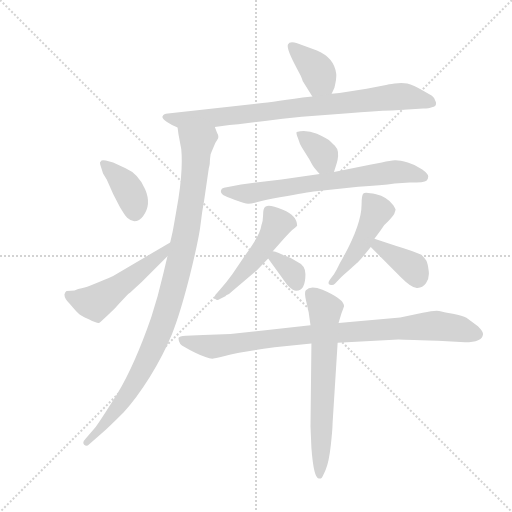
t = 0.00 s
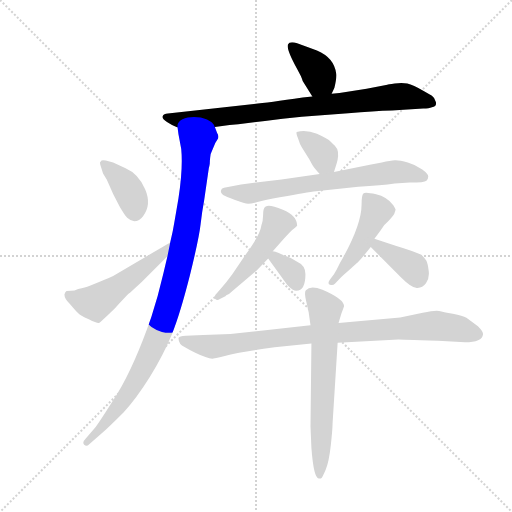
t = 1.92 s
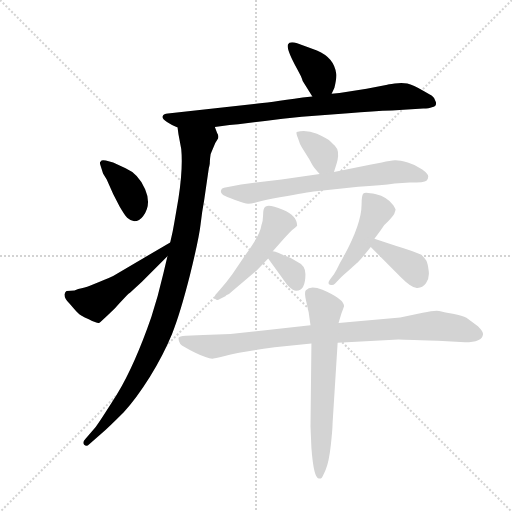
t = 3.84 s
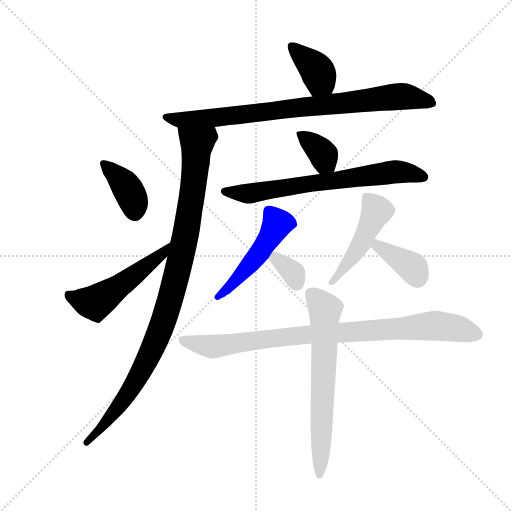
t = 5.75 s
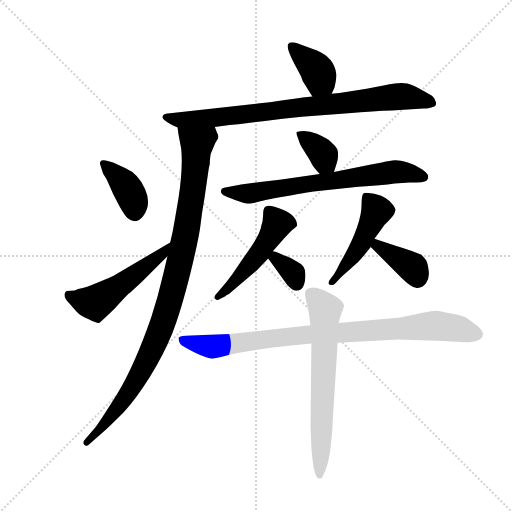
t = 7.67 s
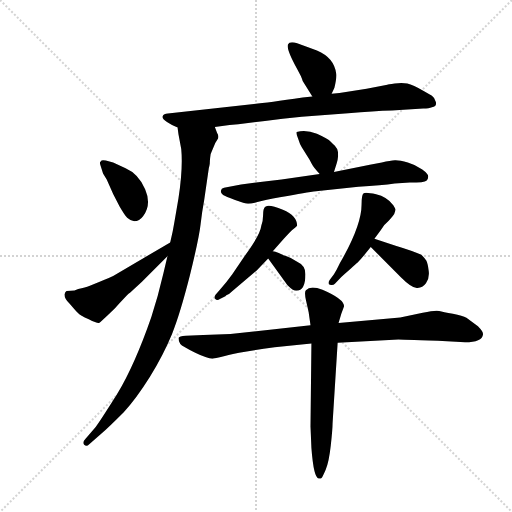
t = 9.59 s

The animated SVG that drew these frames (rendered in a browser with its animation timeline set to each time). Animation: 13 CSS @keyframes rules; one cycle of 9.59 s.

<svg version="1.1" viewBox="0 0 1024 1024" xmlns="http://www.w3.org/2000/svg">
  <g stroke="lightgray" stroke-dasharray="1,1" stroke-width="1" transform="scale(4, 4)">
    <line x1="0" y1="0" x2="256" y2="256"></line>
    <line x1="256" y1="0" x2="0" y2="256"></line>
    <line x1="128" y1="0" x2="128" y2="256"></line>
    <line x1="0" y1="128" x2="256" y2="128"></line>
  </g>
  <g transform="scale(0.92, -0.92) translate(60, -850)">
    <style type="text/css">
      
        @keyframes keyframes0 {
          from {
            stroke: blue;
            stroke-dashoffset: 381;
            stroke-width: 128;
          }
          55% {
            animation-timing-function: step-end;
            stroke: blue;
            stroke-dashoffset: 0;
            stroke-width: 128;
          }
          to {
            stroke: black;
            stroke-width: 1024;
          }
        }
        #make-me-a-hanzi-animation-0 {
          animation: keyframes0 0.56005859375s both;
          animation-delay: 0s;
          animation-timing-function: linear;
        }
      
        @keyframes keyframes1 {
          from {
            stroke: blue;
            stroke-dashoffset: 832;
            stroke-width: 128;
          }
          73% {
            animation-timing-function: step-end;
            stroke: blue;
            stroke-dashoffset: 0;
            stroke-width: 128;
          }
          to {
            stroke: black;
            stroke-width: 1024;
          }
        }
        #make-me-a-hanzi-animation-1 {
          animation: keyframes1 0.9270833333333334s both;
          animation-delay: 0.56005859375s;
          animation-timing-function: linear;
        }
      
        @keyframes keyframes2 {
          from {
            stroke: blue;
            stroke-dashoffset: 1009;
            stroke-width: 128;
          }
          77% {
            animation-timing-function: step-end;
            stroke: blue;
            stroke-dashoffset: 0;
            stroke-width: 128;
          }
          to {
            stroke: black;
            stroke-width: 1024;
          }
        }
        #make-me-a-hanzi-animation-2 {
          animation: keyframes2 1.0711263020833333s both;
          animation-delay: 1.4871419270833335s;
          animation-timing-function: linear;
        }
      
        @keyframes keyframes3 {
          from {
            stroke: blue;
            stroke-dashoffset: 387;
            stroke-width: 128;
          }
          56% {
            animation-timing-function: step-end;
            stroke: blue;
            stroke-dashoffset: 0;
            stroke-width: 128;
          }
          to {
            stroke: black;
            stroke-width: 1024;
          }
        }
        #make-me-a-hanzi-animation-3 {
          animation: keyframes3 0.56494140625s both;
          animation-delay: 2.558268229166667s;
          animation-timing-function: linear;
        }
      
        @keyframes keyframes4 {
          from {
            stroke: blue;
            stroke-dashoffset: 520;
            stroke-width: 128;
          }
          63% {
            animation-timing-function: step-end;
            stroke: blue;
            stroke-dashoffset: 0;
            stroke-width: 128;
          }
          to {
            stroke: black;
            stroke-width: 1024;
          }
        }
        #make-me-a-hanzi-animation-4 {
          animation: keyframes4 0.6731770833333334s both;
          animation-delay: 3.123209635416667s;
          animation-timing-function: linear;
        }
      
        @keyframes keyframes5 {
          from {
            stroke: blue;
            stroke-dashoffset: 355;
            stroke-width: 128;
          }
          54% {
            animation-timing-function: step-end;
            stroke: blue;
            stroke-dashoffset: 0;
            stroke-width: 128;
          }
          to {
            stroke: black;
            stroke-width: 1024;
          }
        }
        #make-me-a-hanzi-animation-5 {
          animation: keyframes5 0.5388997395833334s both;
          animation-delay: 3.7963867187500004s;
          animation-timing-function: linear;
        }
      
        @keyframes keyframes6 {
          from {
            stroke: blue;
            stroke-dashoffset: 694;
            stroke-width: 128;
          }
          69% {
            animation-timing-function: step-end;
            stroke: blue;
            stroke-dashoffset: 0;
            stroke-width: 128;
          }
          to {
            stroke: black;
            stroke-width: 1024;
          }
        }
        #make-me-a-hanzi-animation-6 {
          animation: keyframes6 0.8147786458333334s both;
          animation-delay: 4.335286458333334s;
          animation-timing-function: linear;
        }
      
        @keyframes keyframes7 {
          from {
            stroke: blue;
            stroke-dashoffset: 499;
            stroke-width: 128;
          }
          62% {
            animation-timing-function: step-end;
            stroke: blue;
            stroke-dashoffset: 0;
            stroke-width: 128;
          }
          to {
            stroke: black;
            stroke-width: 1024;
          }
        }
        #make-me-a-hanzi-animation-7 {
          animation: keyframes7 0.6560872395833334s both;
          animation-delay: 5.150065104166667s;
          animation-timing-function: linear;
        }
      
        @keyframes keyframes8 {
          from {
            stroke: blue;
            stroke-dashoffset: 338;
            stroke-width: 128;
          }
          52% {
            animation-timing-function: step-end;
            stroke: blue;
            stroke-dashoffset: 0;
            stroke-width: 128;
          }
          to {
            stroke: black;
            stroke-width: 1024;
          }
        }
        #make-me-a-hanzi-animation-8 {
          animation: keyframes8 0.5250651041666666s both;
          animation-delay: 5.80615234375s;
          animation-timing-function: linear;
        }
      
        @keyframes keyframes9 {
          from {
            stroke: blue;
            stroke-dashoffset: 478;
            stroke-width: 128;
          }
          61% {
            animation-timing-function: step-end;
            stroke: blue;
            stroke-dashoffset: 0;
            stroke-width: 128;
          }
          to {
            stroke: black;
            stroke-width: 1024;
          }
        }
        #make-me-a-hanzi-animation-9 {
          animation: keyframes9 0.6389973958333334s both;
          animation-delay: 6.331217447916667s;
          animation-timing-function: linear;
        }
      
        @keyframes keyframes10 {
          from {
            stroke: blue;
            stroke-dashoffset: 380;
            stroke-width: 128;
          }
          55% {
            animation-timing-function: step-end;
            stroke: blue;
            stroke-dashoffset: 0;
            stroke-width: 128;
          }
          to {
            stroke: black;
            stroke-width: 1024;
          }
        }
        #make-me-a-hanzi-animation-10 {
          animation: keyframes10 0.5592447916666666s both;
          animation-delay: 6.97021484375s;
          animation-timing-function: linear;
        }
      
        @keyframes keyframes11 {
          from {
            stroke: blue;
            stroke-dashoffset: 905;
            stroke-width: 128;
          }
          75% {
            animation-timing-function: step-end;
            stroke: blue;
            stroke-dashoffset: 0;
            stroke-width: 128;
          }
          to {
            stroke: black;
            stroke-width: 1024;
          }
        }
        #make-me-a-hanzi-animation-11 {
          animation: keyframes11 0.9864908854166666s both;
          animation-delay: 7.529459635416667s;
          animation-timing-function: linear;
        }
      
        @keyframes keyframes12 {
          from {
            stroke: blue;
            stroke-dashoffset: 663;
            stroke-width: 128;
          }
          68% {
            animation-timing-function: step-end;
            stroke: blue;
            stroke-dashoffset: 0;
            stroke-width: 128;
          }
          to {
            stroke: black;
            stroke-width: 1024;
          }
        }
        #make-me-a-hanzi-animation-12 {
          animation: keyframes12 0.78955078125s both;
          animation-delay: 8.515950520833334s;
          animation-timing-function: linear;
        }
      
    </style>
    
      <path d="M 661 646 L 667 659 Q 672 680 671 689 Q 667 724 629 740 L 586 756 Q 569 761 566 753 Q 562 744 586 700 L 594 685 Q 597 678 598 674 L 619 640 C 635 614 648 619 661 646 Z" fill="lightgray"></path>
    
      <path d="M 697 604 Q 753 609 792 610 L 860 614 Q 873 614 879 617 Q 890 619 887.5 628.5 Q 885 638 879 642 L 861 652 Q 838 666 825.5 668.5 Q 813 671 798 668.5 Q 783 666 782 666 L 737 657 L 678 648 L 661 646 L 619 640 L 598 638 Q 523 627 492 624 L 305 603 Q 296 602 293.5 597.5 Q 291 593 303 585 Q 315 577 326 573 L 407 574 L 439 578 L 458 580 L 516 587 Q 553 592 596 596 L 697 604 Z" fill="lightgray"></path>
    
      <path d="M 326 573 L 328 558 L 334 526 Q 338 484 328 419 Q 317 354 315 345 L 310 323 L 304 293 L 295 255 Q 284 207 269 161 Q 233 57 195 -6 Q 156 -68 148 -78 L 126 -104 Q 118 -112 123 -117 Q 128 -122 134 -116 L 160 -93 Q 177 -78 209 -46 Q 236 -17 266 31 Q 295 78 314 124 Q 332 169 353 252 Q 373 334 376 362 Q 379 389 384 416 L 394 485 Q 395 487 396 494 Q 396 501 397 508 Q 397 515 400 520 L 408 539 L 414 549 Q 416 556 412 561 Q 408 572 407 574 C 398 603 321 603 326 573 Z" fill="lightgray"></path>
    
      <path d="M 170 501 Q 160 503 159 499 Q 156 498 158 492 Q 160 486 164 473 L 172 460 L 186 428 L 200 401 Q 211 382 216.5 376.5 Q 222 371 232 369 Q 243 369 251 380 Q 270 405 255.5 438.5 Q 241 472 213 484 L 186 497 L 170 501 Z" fill="lightgray"></path>
    
      <path d="M 310 323 L 186 250 Q 181 247 158 238 L 134 228 Q 126 224 110 222 Q 102 218 94 218 Q 85 218 84 217 Q 82 216 80 210 Q 80 201 92 189 Q 103 176 109 170 Q 114 164 133 156 Q 151 147 155 148 Q 158 149 190 180 Q 219 212 222 213 L 248 237 L 304 293 C 325 314 336 338 310 323 Z" fill="lightgray"></path>
    
      <path d="M 666 476 L 672 495 Q 674 500 675 511 Q 675 522 673 526 Q 670 530 668 533 Q 665 536 659 542 Q 653 548 629 559 Q 605 569 585 563 Q 583 561 588 549 Q 592 536 596 530 L 611 506 Q 612 505 617 495 Q 622 485 635 472 C 656 451 657 449 666 476 Z" fill="lightgray"></path>
    
      <path d="M 635 472 L 552 460 L 464 449 L 427 442 Q 421 441 420 435 Q 420 429 425 426 Q 430 423 451 415 Q 472 407 479.5 407 Q 487 407 508.5 413 Q 530 419 565 424 Q 616 434 632 435 L 719 444 Q 770 447 798 451 L 831 453 Q 863 453 867 457 Q 871 461 871 466.5 Q 871 472 858 481.5 Q 845 491 826.5 496.5 Q 808 502 798.5 501.5 Q 789 501 770 497 L 744 492 L 666 476 L 635 472 Z" fill="lightgray"></path>
    
      <path d="M 533 304 L 557 331 Q 574 349 578 352 Q 582 355 586 359 Q 586 381 555 394 Q 524 407 518 401 L 516 400 Q 512 396 512 383 Q 512 370 508 359 Q 506 340 473 295 L 445 254 Q 432 236 418 220 L 409 210 Q 404 204 408 200 Q 412 196 418 200 L 430 206 L 432 208 Q 438 210 446 218 L 498 262 L 523 288 L 533 304 Z" fill="lightgray"></path>
    
      <path d="M 523 288 L 565 230 Q 577 218 584 218 Q 604 218 604 254 Q 604 273 586 281 Q 573 290 563 293 Q 553 296 546 300 Q 538 304 533 304 C 509 307 509 307 523 288 Z" fill="lightgray"></path>
    
      <path d="M 754 331 L 768 350 Q 774 361 785 370 Q 796 383 797 385 L 800 394 Q 800 396 795 404 Q 781 422 757.5 427.5 Q 734 433 730 429.5 Q 726 426 726 405 Q 726 360 679 278 L 672 264 L 666 254 L 657 242 Q 651 233 657.5 231 Q 664 229 668 233 L 682 248 Q 713 275 719.5 281.5 Q 726 288 746 313 L 754 331 Z" fill="lightgray"></path>
    
      <path d="M 746 313 L 812 247 Q 834 225 846 224 Q 858 223 866 234 Q 874 245 872 261 Q 870 277 867 283 Q 863 289 856 296 Q 840 304 800 316 L 754 331 C 725 340 725 334 746 313 Z" fill="lightgray"></path>
    
      <path d="M 674 105 L 806 112 Q 808 112 892 109 L 951 106 Q 988 106 990 123 Q 991 129 979 141 L 954 159 Q 946 164 924.5 168 Q 903 172 894.5 174 Q 886 176 859 170 L 810 160 L 676 148 L 615 143 L 441 124 L 382 122 L 344 120 Q 329 119 328 115 Q 328 107 332 102 Q 336 97 364.5 83 Q 393 69 404 70.5 Q 415 72 437 78 Q 459 84 537 95 L 617 103 L 674 105 Z" fill="lightgray"></path>
    
      <path d="M 617 103 L 615 -77 L 617 -124 Q 622 -190 633 -190 Q 637 -191 639 -189 Q 641 -187 648 -171 Q 655 -155 659 -119 Q 663 -83 663 -70 L 674 105 L 676 148 L 682 168 L 688 184 Q 688 200 641 220 Q 615 230 605 219 Q 601 215 605.5 195.5 Q 610 176 611 171 L 615 143 L 617 103 Z" fill="lightgray"></path>
    
    
      <clipPath id="make-me-a-hanzi-clip-0">
        <path d="M 661 646 L 667 659 Q 672 680 671 689 Q 667 724 629 740 L 586 756 Q 569 761 566 753 Q 562 744 586 700 L 594 685 Q 597 678 598 674 L 619 640 C 635 614 648 619 661 646 Z"></path>
      </clipPath>
      <path clip-path="url(#make-me-a-hanzi-clip-0)" d="M 573 749 L 630 696 L 634 673 L 625 651" fill="none" id="make-me-a-hanzi-animation-0" stroke-dasharray="253 506" stroke-linecap="round"></path>
    
      <clipPath id="make-me-a-hanzi-clip-1">
        <path d="M 697 604 Q 753 609 792 610 L 860 614 Q 873 614 879 617 Q 890 619 887.5 628.5 Q 885 638 879 642 L 861 652 Q 838 666 825.5 668.5 Q 813 671 798 668.5 Q 783 666 782 666 L 737 657 L 678 648 L 661 646 L 619 640 L 598 638 Q 523 627 492 624 L 305 603 Q 296 602 293.5 597.5 Q 291 593 303 585 Q 315 577 326 573 L 407 574 L 439 578 L 458 580 L 516 587 Q 553 592 596 596 L 697 604 Z"></path>
      </clipPath>
      <path clip-path="url(#make-me-a-hanzi-clip-1)" d="M 302 594 L 327 589 L 400 593 L 816 641 L 874 630" fill="none" id="make-me-a-hanzi-animation-1" stroke-dasharray="704 1408" stroke-linecap="round"></path>
    
      <clipPath id="make-me-a-hanzi-clip-2">
        <path d="M 326 573 L 328 558 L 334 526 Q 338 484 328 419 Q 317 354 315 345 L 310 323 L 304 293 L 295 255 Q 284 207 269 161 Q 233 57 195 -6 Q 156 -68 148 -78 L 126 -104 Q 118 -112 123 -117 Q 128 -122 134 -116 L 160 -93 Q 177 -78 209 -46 Q 236 -17 266 31 Q 295 78 314 124 Q 332 169 353 252 Q 373 334 376 362 Q 379 389 384 416 L 394 485 Q 395 487 396 494 Q 396 501 397 508 Q 397 515 400 520 L 408 539 L 414 549 Q 416 556 412 561 Q 408 572 407 574 C 398 603 321 603 326 573 Z"></path>
      </clipPath>
      <path clip-path="url(#make-me-a-hanzi-clip-2)" d="M 333 566 L 368 537 L 366 503 L 344 342 L 306 186 L 276 102 L 234 19 L 157 -83 L 128 -111" fill="none" id="make-me-a-hanzi-animation-2" stroke-dasharray="881 1762" stroke-linecap="round"></path>
    
      <clipPath id="make-me-a-hanzi-clip-3">
        <path d="M 170 501 Q 160 503 159 499 Q 156 498 158 492 Q 160 486 164 473 L 172 460 L 186 428 L 200 401 Q 211 382 216.5 376.5 Q 222 371 232 369 Q 243 369 251 380 Q 270 405 255.5 438.5 Q 241 472 213 484 L 186 497 L 170 501 Z"></path>
      </clipPath>
      <path clip-path="url(#make-me-a-hanzi-clip-3)" d="M 166 495 L 217 441 L 230 413 L 233 387" fill="none" id="make-me-a-hanzi-animation-3" stroke-dasharray="259 518" stroke-linecap="round"></path>
    
      <clipPath id="make-me-a-hanzi-clip-4">
        <path d="M 310 323 L 186 250 Q 181 247 158 238 L 134 228 Q 126 224 110 222 Q 102 218 94 218 Q 85 218 84 217 Q 82 216 80 210 Q 80 201 92 189 Q 103 176 109 170 Q 114 164 133 156 Q 151 147 155 148 Q 158 149 190 180 Q 219 212 222 213 L 248 237 L 304 293 C 325 314 336 338 310 323 Z"></path>
      </clipPath>
      <path clip-path="url(#make-me-a-hanzi-clip-4)" d="M 89 210 L 146 191 L 290 295 L 305 316" fill="none" id="make-me-a-hanzi-animation-4" stroke-dasharray="392 784" stroke-linecap="round"></path>
    
      <clipPath id="make-me-a-hanzi-clip-5">
        <path d="M 666 476 L 672 495 Q 674 500 675 511 Q 675 522 673 526 Q 670 530 668 533 Q 665 536 659 542 Q 653 548 629 559 Q 605 569 585 563 Q 583 561 588 549 Q 592 536 596 530 L 611 506 Q 612 505 617 495 Q 622 485 635 472 C 656 451 657 449 666 476 Z"></path>
      </clipPath>
      <path clip-path="url(#make-me-a-hanzi-clip-5)" d="M 593 557 L 638 520 L 657 484" fill="none" id="make-me-a-hanzi-animation-5" stroke-dasharray="227 454" stroke-linecap="round"></path>
    
      <clipPath id="make-me-a-hanzi-clip-6">
        <path d="M 635 472 L 552 460 L 464 449 L 427 442 Q 421 441 420 435 Q 420 429 425 426 Q 430 423 451 415 Q 472 407 479.5 407 Q 487 407 508.5 413 Q 530 419 565 424 Q 616 434 632 435 L 719 444 Q 770 447 798 451 L 831 453 Q 863 453 867 457 Q 871 461 871 466.5 Q 871 472 858 481.5 Q 845 491 826.5 496.5 Q 808 502 798.5 501.5 Q 789 501 770 497 L 744 492 L 666 476 L 635 472 Z"></path>
      </clipPath>
      <path clip-path="url(#make-me-a-hanzi-clip-6)" d="M 428 434 L 495 430 L 795 476 L 861 465" fill="none" id="make-me-a-hanzi-animation-6" stroke-dasharray="566 1132" stroke-linecap="round"></path>
    
      <clipPath id="make-me-a-hanzi-clip-7">
        <path d="M 533 304 L 557 331 Q 574 349 578 352 Q 582 355 586 359 Q 586 381 555 394 Q 524 407 518 401 L 516 400 Q 512 396 512 383 Q 512 370 508 359 Q 506 340 473 295 L 445 254 Q 432 236 418 220 L 409 210 Q 404 204 408 200 Q 412 196 418 200 L 430 206 L 432 208 Q 438 210 446 218 L 498 262 L 523 288 L 533 304 Z"></path>
      </clipPath>
      <path clip-path="url(#make-me-a-hanzi-clip-7)" d="M 520 394 L 542 360 L 533 344 L 481 272 L 413 205" fill="none" id="make-me-a-hanzi-animation-7" stroke-dasharray="371 742" stroke-linecap="round"></path>
    
      <clipPath id="make-me-a-hanzi-clip-8">
        <path d="M 523 288 L 565 230 Q 577 218 584 218 Q 604 218 604 254 Q 604 273 586 281 Q 573 290 563 293 Q 553 296 546 300 Q 538 304 533 304 C 509 307 509 307 523 288 Z"></path>
      </clipPath>
      <path clip-path="url(#make-me-a-hanzi-clip-8)" d="M 537 296 L 539 288 L 578 255 L 585 233" fill="none" id="make-me-a-hanzi-animation-8" stroke-dasharray="210 420" stroke-linecap="round"></path>
    
      <clipPath id="make-me-a-hanzi-clip-9">
        <path d="M 754 331 L 768 350 Q 774 361 785 370 Q 796 383 797 385 L 800 394 Q 800 396 795 404 Q 781 422 757.5 427.5 Q 734 433 730 429.5 Q 726 426 726 405 Q 726 360 679 278 L 672 264 L 666 254 L 657 242 Q 651 233 657.5 231 Q 664 229 668 233 L 682 248 Q 713 275 719.5 281.5 Q 726 288 746 313 L 754 331 Z"></path>
      </clipPath>
      <path clip-path="url(#make-me-a-hanzi-clip-9)" d="M 735 423 L 758 388 L 725 318 L 662 237" fill="none" id="make-me-a-hanzi-animation-9" stroke-dasharray="350 700" stroke-linecap="round"></path>
    
      <clipPath id="make-me-a-hanzi-clip-10">
        <path d="M 746 313 L 812 247 Q 834 225 846 224 Q 858 223 866 234 Q 874 245 872 261 Q 870 277 867 283 Q 863 289 856 296 Q 840 304 800 316 L 754 331 C 725 340 725 334 746 313 Z"></path>
      </clipPath>
      <path clip-path="url(#make-me-a-hanzi-clip-10)" d="M 758 324 L 761 315 L 838 267 L 848 245" fill="none" id="make-me-a-hanzi-animation-10" stroke-dasharray="252 504" stroke-linecap="round"></path>
    
      <clipPath id="make-me-a-hanzi-clip-11">
        <path d="M 674 105 L 806 112 Q 808 112 892 109 L 951 106 Q 988 106 990 123 Q 991 129 979 141 L 954 159 Q 946 164 924.5 168 Q 903 172 894.5 174 Q 886 176 859 170 L 810 160 L 676 148 L 615 143 L 441 124 L 382 122 L 344 120 Q 329 119 328 115 Q 328 107 332 102 Q 336 97 364.5 83 Q 393 69 404 70.5 Q 415 72 437 78 Q 459 84 537 95 L 617 103 L 674 105 Z"></path>
      </clipPath>
      <path clip-path="url(#make-me-a-hanzi-clip-11)" d="M 335 110 L 401 97 L 578 120 L 889 142 L 927 138 L 978 123" fill="none" id="make-me-a-hanzi-animation-11" stroke-dasharray="777 1554" stroke-linecap="round"></path>
    
      <clipPath id="make-me-a-hanzi-clip-12">
        <path d="M 617 103 L 615 -77 L 617 -124 Q 622 -190 633 -190 Q 637 -191 639 -189 Q 641 -187 648 -171 Q 655 -155 659 -119 Q 663 -83 663 -70 L 674 105 L 676 148 L 682 168 L 688 184 Q 688 200 641 220 Q 615 230 605 219 Q 601 215 605.5 195.5 Q 610 176 611 171 L 615 143 L 617 103 Z"></path>
      </clipPath>
      <path clip-path="url(#make-me-a-hanzi-clip-12)" d="M 615 213 L 647 173 L 635 -183" fill="none" id="make-me-a-hanzi-animation-12" stroke-dasharray="535 1070" stroke-linecap="round"></path>
    
  </g>
</svg>
